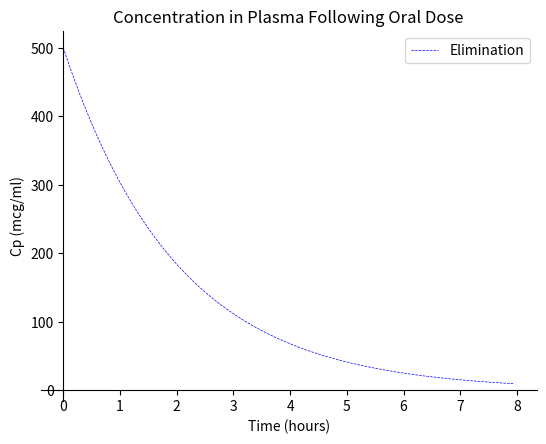

Python code for this plot:
#!/usr/bin/env python
# coding: utf-8

# In[77]:


# ---------------------------------------------------------------------------------------------------------------
#
#                   Simple_iv_pk: Display a first order elimination after iv bolus dose
#
# [redacted]
# ---------------------------------------------------------------------------------------------------------------
import sys
import matplotlib.pyplot as plt
from math import exp


# In[106]:


# Calculate vector of time points (x-axis)
def timevector_create(starttime, endtime, increment):
    numpoints = int((endtime - starttime)/increment)
    print(numpoints)
    timevalue = starttime
    timevec = [starttime]
    for i in range(1,numpoints):
        timevalue += increment
        timevec.append(timevalue)
    return timevec                         

timevector = timevector_create(0.0, 8.0, 0.05)
#print(timevector)


# In[107]:


# Calculate Cp given iv bolus
kel = 0.50                            # units (1/hr)

conc_plasma_initial = 500             # units (mcg / ml)

conc_plasma = [conc_plasma_initial * exp(-1*kel*t) for t in timevector]
#print(conc_plasma)


# In[108]:


# Display results
fig, ax = plt.subplots()
plt.plot(timevector, conc_plasma , color='blue', linestyle='dashed',linewidth=0.5,label='Elimination')

# set the x-spine
ax.spines['left'].set_position('zero')

# turn off the right spine/ticks
ax.spines['right'].set_color('none')
ax.yaxis.tick_left()

# set the y-spine
ax.spines['bottom'].set_position('zero')

# turn off the top spine/ticks
ax.spines['top'].set_color('none')
ax.xaxis.tick_bottom()

# Decorate plot
plt.title("Concentration in Plasma Following Oral Dose")
plt.xlabel("Time (hours)")
plt.ylabel("Cp (mcg/ml)")
plt.legend()

plt.show()


# In[ ]:





# In[ ]:




